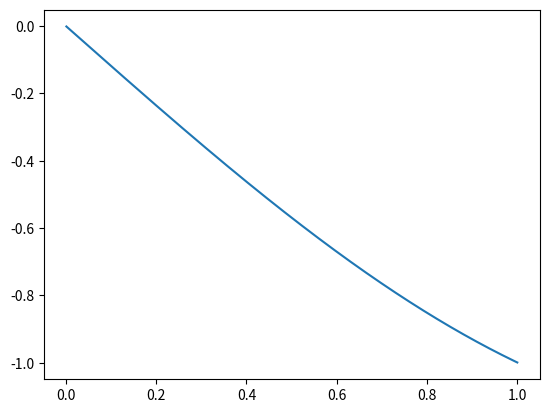

The script that saved this image:
#Second order boundary value problmer solver
import numpy as np
import matplotlib.pyplot as plt

def equiX(start, end, m):
    stepSize = (end-start)/m
    return np.array([start+i*stepSize for i in range(m+1)])

def Ah(dim):
    one = np.array([1 for i in range(dim-1)])
    two = np.array([-2 for i in range(dim)])
    return np.diag(two) + np.diag(one, -1) + np.diag(one, 1)


def bvp(ω, F, start, end, α, β, M):
    h = (end-start)/(M+1)
    def choice(i):
        if i == 1:
            return α/(h**2)
        elif i == M:
            return β/(h**2)
        else:
            return 0

    xs = equiX(start, end, M+1)
    Gh = (1/h**2)*Ah(M) + ω**2*np.identity(M)
    print(Gh)
    b = np.array([F[i-1](xs[i]) + choice(i) for i in range(1,M+1)])
    return np.linalg.solve(Gh, b)

plt.figure()
plt.plot([i/1000 for i in range(1, 1001)], bvp(1,[lambda x: 0 for i in range(1000)], 0, 1, 0, 1, 1000))
plt.show()